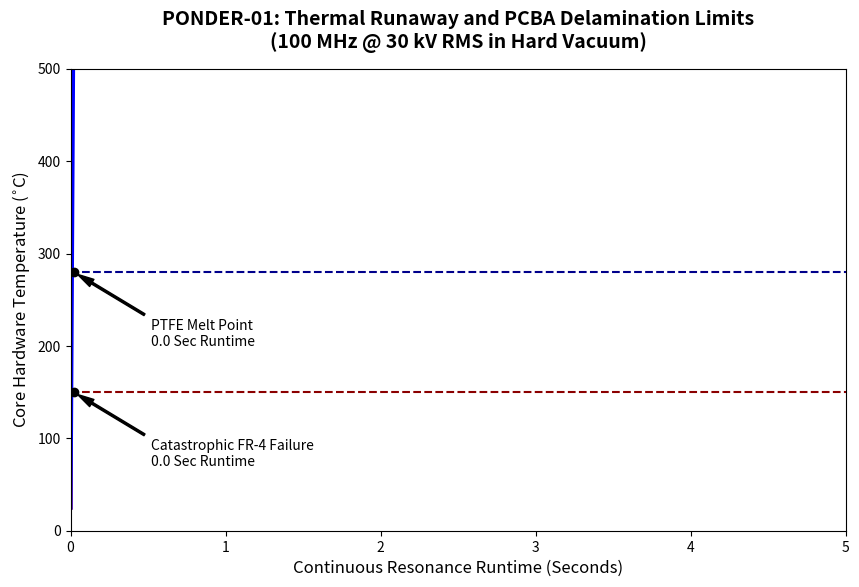

Write the Python code that produced this figure. (Note: this script raises an exception after producing the figure.)
#!/usr/bin/env python3
"""
PONDER-01: Hard Vacuum Thermal Dissipation Simulator
===================================================

This script models the explicit heat accumulation of the PONDER-01 
substrate when driven at 30 kV / 100 MHz in a convective-dead hard vacuum environment.
It calculates both the dielectric loss heating ($P = V^2 \\omega C \\tan(\\delta)$) 
and the massive circulating skin-current $I = V / X_c$ associated with maintaining, charting the catastrophic 
thermal runaway limit (delamination) as a function of continuous runtime.
"""

import os
import numpy as np
import matplotlib.pyplot as plt

def simulate_thermal_dissipation():
    print("[*] Generating PONDER-01 Vacuum Thermal Runtime Profile...")
    
    # -------------------------------------------------------------
    # 1. PCBA Thermal & Material Constants
    # -------------------------------------------------------------
    # Power Parameters
    V_RMS = 30000.0   # 30 kV
    FREQ = 100.0e6    # 100 MHz
    
    # Imported from impedance match simulation
    MUTUAL_CAPACITANCE = 100.0e-12 # 100 pF average
    
    # PCBA Material (FR-4 vs High-Freq PTFE/Teflon)
    # Tan Delta (Dissipation Factor)
    TAN_DELTA_FR4 = 0.02   # Standard cheap PCB substrate
    TAN_DELTA_PTFE = 0.001 # Rogers / Teflon High-Frequency Substrate
    
    # Copper Skin Effect Resistance at 100 MHz
    # Skin depth in copper at 100MHz is ~6.6 microns
    # High frequency forces current to the extreme surface, increasing effective resistance
    R_SKIN = 0.15 # Ohms of equivalent series resistance for the array tracks
    I_RMS = V_RMS * (2 * np.pi * FREQ * MUTUAL_CAPACITANCE) # Massive circulating reactive current
    
    print(f"[*] Circulating Reactive Current at 100 MHz: {I_RMS:.2f} A rms")
    
    # Heat Capacities and Masses (Approximation of a 5x5cm block of substrate)
    MASS_SUBSTRATE = 0.02 # 20 grams
    SPECIFIC_HEAT = 1000.0 # J/(kg*K) ~ average for epoxy/fiberglass
    
    # -------------------------------------------------------------
    # 2. Power Dissipation Calculations (Watts)
    # -------------------------------------------------------------
    omega = 2 * np.pi * FREQ
    
    # Dielectric Heating: P_d = V^2 * omega * C * tan(delta)
    P_DIELECTRIC_FR4 = (V_RMS**2) * omega * MUTUAL_CAPACITANCE * TAN_DELTA_FR4
    P_DIELECTRIC_PTFE = (V_RMS**2) * omega * MUTUAL_CAPACITANCE * TAN_DELTA_PTFE
    
    # Ohmic/Skin Heating: P_r = I^2 * R
    P_SKIN = (I_RMS**2) * R_SKIN
    
    print(f"[*] FR4 Dielectric Heating: {P_DIELECTRIC_FR4:.0f} W")
    print(f"[*] PTFE Dielectric Heating: {P_DIELECTRIC_PTFE:.0f} W")
    print(f"[*] Copper Skin-Effect Heating: {P_SKIN:.0f} W")
    
    # Total Heating rates (in a hard-vacuum, convective cooling is 0. 
    # Stefan-Boltzmann radiative cooling at room temp is negligible compared to this thermal input).
    total_power_fr4 = P_DIELECTRIC_FR4 + P_SKIN
    total_power_ptfe = P_DIELECTRIC_PTFE + P_SKIN
    
    # dT/dt = Power / (Mass * Specific_Heat)
    dT_dt_fr4 = total_power_fr4 / (MASS_SUBSTRATE * SPECIFIC_HEAT)
    dT_dt_ptfe = total_power_ptfe / (MASS_SUBSTRATE * SPECIFIC_HEAT)
    
    # -------------------------------------------------------------
    # 3. Time Series Thermal Runaway Simulation
    # -------------------------------------------------------------
    time_steps = np.linspace(0, 10, 500) # 0 to 10 seconds tracking
    T_ambient = 25.0 # 25 Celsius
    
    temp_fr4 = T_ambient + (dT_dt_fr4 * time_steps)
    temp_ptfe = T_ambient + (dT_dt_ptfe * time_steps)
    
    # Delamination/Destruction Threshold (~150C for FR4, ~280C for PTFE)
    T_FAIL_FR4 = 150.0
    T_FAIL_PTFE = 280.0
    
    # -------------------------------------------------------------
    # 4. Visualization
    # -------------------------------------------------------------
    plt.figure(figsize=(10, 6))
    
    plt.plot(time_steps, temp_fr4, color='red', linewidth=3.0, label=f'Standard FR-4 PCBA ($\\tan\\delta = {TAN_DELTA_FR4}$)')
    plt.plot(time_steps, temp_ptfe, color='blue', linewidth=3.0, label=f'High-Freq PTFE PCBA ($\\tan\\delta = {TAN_DELTA_PTFE}$)')
    
    # Highlight Delamination Thresholds
    plt.axhline(T_FAIL_FR4, color='darkred', linestyle='--', label='FR-4 Glass Transition / Delamination Limit')
    plt.axhline(T_FAIL_PTFE, color='darkblue', linestyle='--', label='PTFE Melting Point Limit')
    
    # Annotate limits
    idx_fr4 = np.argmax(temp_fr4 >= T_FAIL_FR4) if np.any(temp_fr4 >= T_FAIL_FR4) else -1
    if idx_fr4 != -1:
        time_fail_fr4 = time_steps[idx_fr4]
        plt.scatter([time_fail_fr4], [T_FAIL_FR4], color='black', zorder=5)
        plt.annotate(f"Catastrophic FR-4 Failure\n{time_fail_fr4:.1f} Sec Runtime", xy=(time_fail_fr4, T_FAIL_FR4), xytext=(time_fail_fr4 + 0.5, T_FAIL_FR4 - 80), arrowprops={'facecolor': 'black', 'shrink': 0.05, 'width': 1.5, 'headwidth': 6})
        
    idx_ptfe = np.argmax(temp_ptfe >= T_FAIL_PTFE) if np.any(temp_ptfe >= T_FAIL_PTFE) else -1
    if idx_ptfe != -1:
        time_fail_ptfe = time_steps[idx_ptfe]
        plt.scatter([time_fail_ptfe], [T_FAIL_PTFE], color='black', zorder=5)
        plt.annotate(f"PTFE Melt Point\n{time_fail_ptfe:.1f} Sec Runtime", xy=(time_fail_ptfe, T_FAIL_PTFE), xytext=(time_fail_ptfe + 0.5, T_FAIL_PTFE - 80), arrowprops={'facecolor': 'black', 'shrink': 0.05, 'width': 1.5, 'headwidth': 6})
    
    plt.xlabel("Continuous Resonance Runtime (Seconds)", fontsize=12)
    plt.ylabel(r"Core Hardware Temperature ($^{\circ}$C)", fontsize=12)
    plt.title("PONDER-01: Thermal Runaway and PCBA Delamination Limits\n(100 MHz @ 30 kV RMS in Hard Vacuum)", fontsize=14, fontweight='bold', pad=15)
    
    plt.ylim(0, 500)
    plt.xlim(0, 5)
    
    # Output
    out_dir = os.path.join(os.path.dirname(__file__), '..', '..', 'assets', 'sim_outputs')
    os.makedirs(out_dir, exist_ok=True)
    out_path = os.path.join(out_dir, 'ponder_01_thermal_dissipation.png')
    
    plt.tight_layout()
    plt.savefig(out_path, dpi=300, bbox_inches='tight')
    plt.close()
    
    print(f"[*] Simulation complete. Output saved to: {out_path}")

if __name__ == "__main__":
    simulate_thermal_dissipation()
